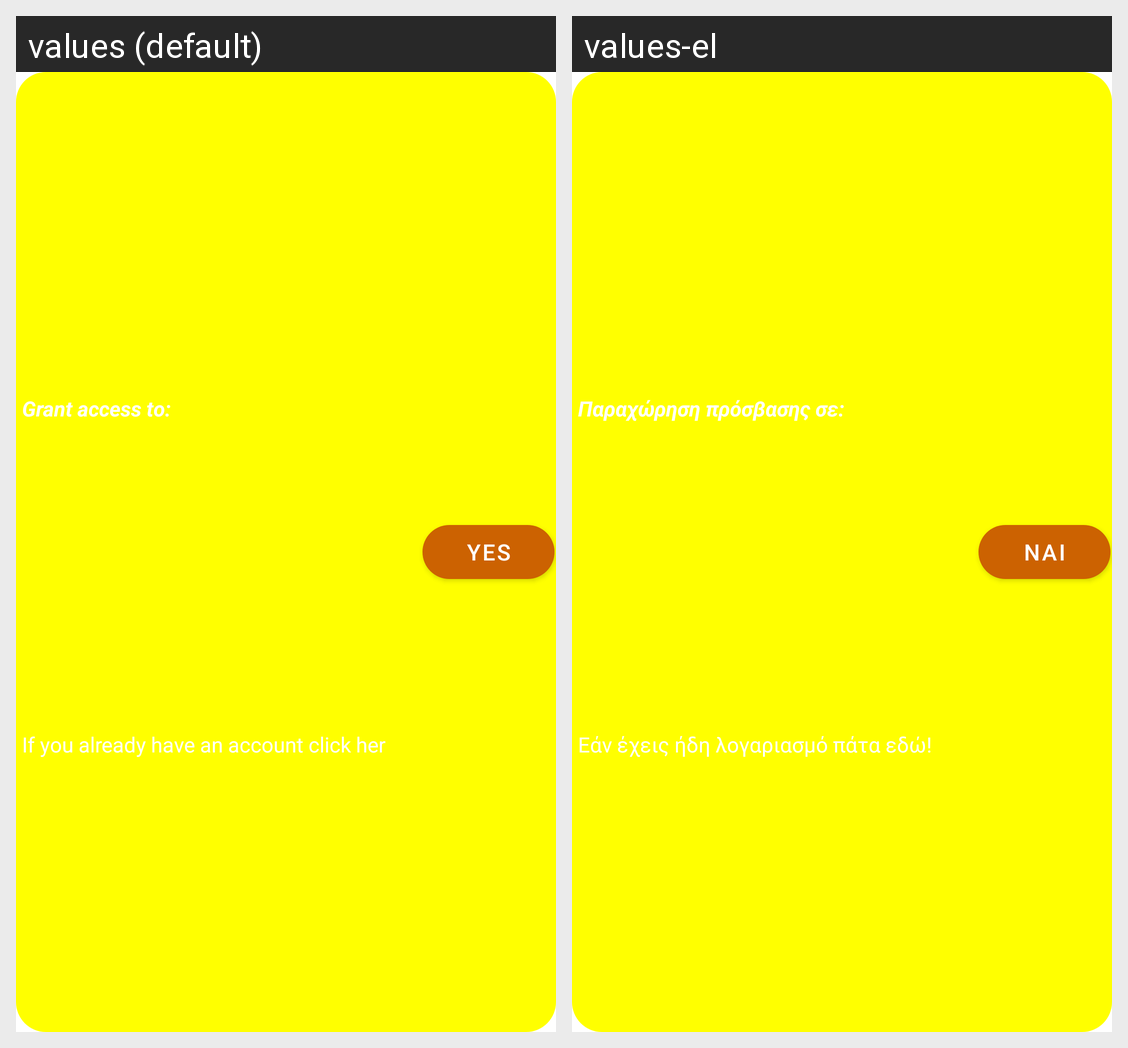

Translations of the strings shown on this Android screen, per locale in the grid:
Android screen res/layout/adapter_notfication.xml rendered under 2 locales, left to right: values (default), values-el. Device: Nexus 5 (rendered at 1080×1920; each locale shown at half size, 540×960, under a caption strip naming it); theme Theme.DSA.
Strings drawn on this screen, with the default value and each locale's value (text and hints the layout hard-codes, and strings that could not be matched under every locale, appear in the picture but are not listed):

adapterNotificationAccess
  values: Grant access to:
  values-el: Παραχώρηση πρόσβασης σε:

adapterNotificationButton
  values: Yes
  values-el: Ναι
